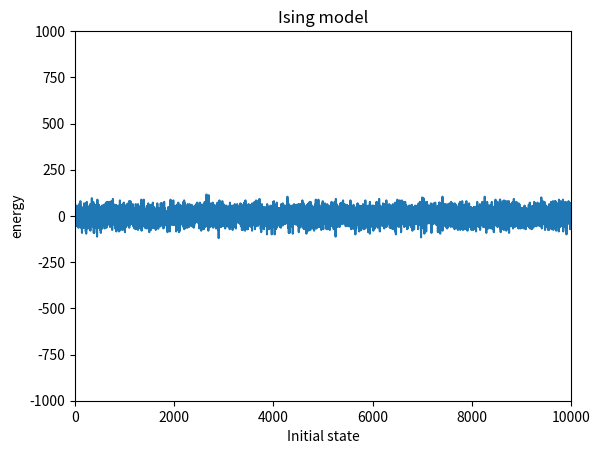

This figure's Python source:
#!/usr/bin/env python
# coding: utf-8

# In[6]:


#create initial state
#write the energy calculation function
#flip one spin
#calcualte energy change
#...


# In[7]:


import random

import matplotlib.pyplot as plt

N = 1000


def generate_state():
    initial_state = []

    for i in range(N):
        a = random.randint(0,1)
        if(a ==0):
            initial_state.append(-1)
        else:
            initial_state.append(1)
    return(initial_state)


#create initial state

#N = 1000

#initial_state = []

#for i in range(N):
 #   a = random.randint(0,1)
  #  if(a ==0):
    #    initial_state.append(-1)
  #  else:
   #     initial_state.append(1)


# In[8]:


# what is the interaction type : en yakın komşu interaction'ları
def calculate_energy(state):
    energy = 0
    J = 1
    
    for i in range(N):
        energy += state[i-1] * state[i]
    
    return(energy)


# In[10]:


num_initial_states = 10000

states = []

for i in range(num_initial_states):

    b = random.randint(0,1)
    print(b)
    st = generate_state()
    states.append(calculate_energy(st))


# In[11]:


states


# In[14]:


fig = plt.figure()

plt.title("Ising model")

plt.xlabel("Initial state")
plt.ylabel("energy")

plt.xlim([0, num_initial_states])

plt.ylim([-1000, 1000])


# In[16]:


xaxis = []


for h in range(num_initial_states):
    xaxis.append(h)


# In[17]:


plt.plot(xaxis, states)


# In[ ]:




